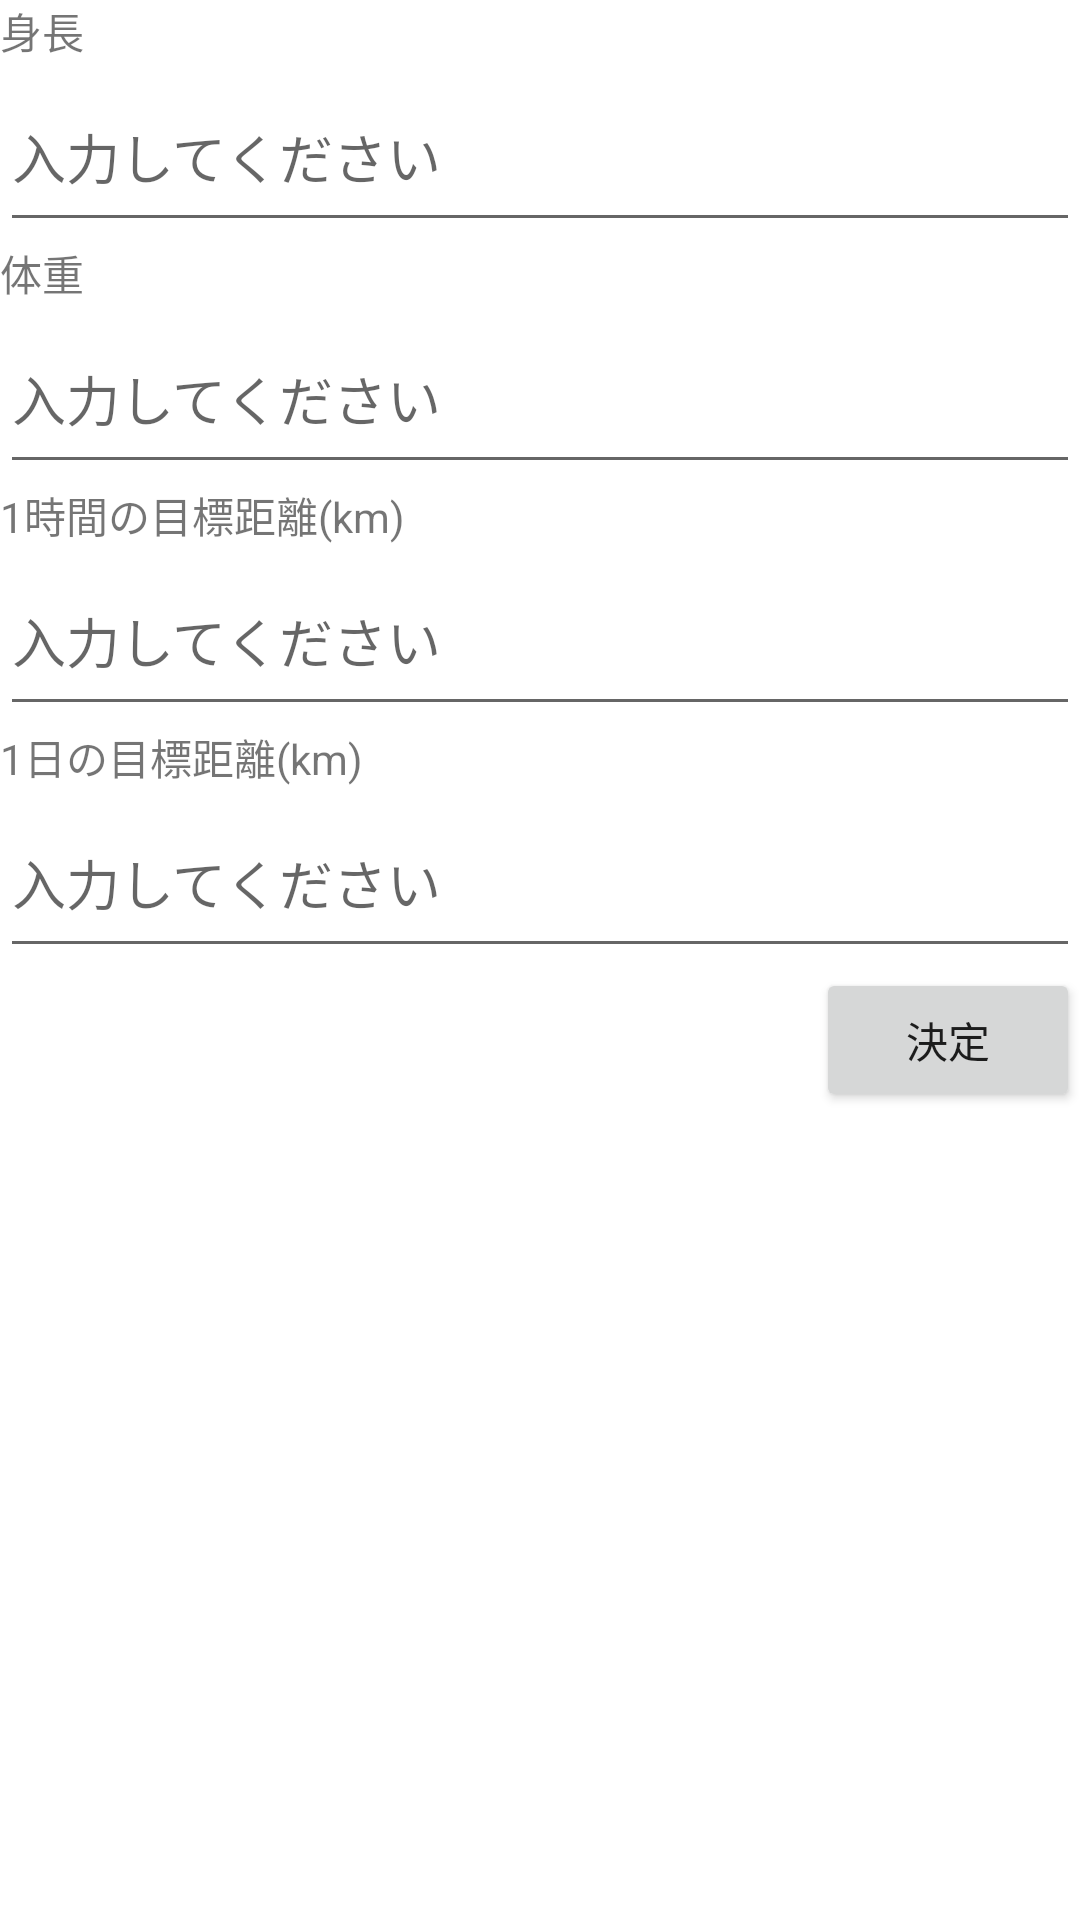

Write the Android layout XML for this screen, with the resource values it uses.
<!-- AndroidManifest.xml: application theme Theme.WalkCounter -->
<!-- res/layout/activity4.xml -->
<androidx.constraintlayout.widget.ConstraintLayout xmlns:android="http://schemas.android.com/apk/res/android"
    xmlns:app="http://schemas.android.com/apk/res-auto"
    xmlns:tools="http://schemas.android.com/tools"
    android:layout_width="match_parent"
    android:layout_height="match_parent">

    <TextView
        android:id="@+id/textHeight"
        android:layout_width="wrap_content"
        android:layout_height="wrap_content"
        android:text="身長"
        app:layout_constraintTop_toTopOf="parent"
        app:layout_constraintLeft_toLeftOf="parent"
        app:layout_constraintBottom_toTopOf="@id/editHeight"
        />

    <EditText
        android:id="@+id/editHeight"
        android:layout_width="match_parent"
        android:layout_height="60dp"
        android:hint="入力してください"
        app:layout_constraintBottom_toTopOf="@id/textWeight"
        app:layout_constraintLeft_toLeftOf="parent"
        app:layout_constraintRight_toRightOf="parent"
        app:layout_constraintTop_toBottomOf="@id/textHeight" />

    <TextView
        android:id="@+id/textWeight"
        android:layout_width="wrap_content"
        android:layout_height="wrap_content"
        android:text="体重"
        app:layout_constraintTop_toBottomOf="@id/editHeight"
        app:layout_constraintLeft_toLeftOf="parent"
        app:layout_constraintBottom_toTopOf="@id/editWeight"
        />

    <EditText
        android:id="@+id/editWeight"
        android:layout_width="match_parent"
        android:layout_height="60dp"
        android:hint="入力してください"
        app:layout_constraintBottom_toTopOf="@id/textNormaForHour"
        app:layout_constraintLeft_toLeftOf="parent"
        app:layout_constraintRight_toRightOf="parent"
        app:layout_constraintTop_toBottomOf="@id/textWeight" />

    <TextView
        android:id="@+id/textNormaForHour"
        android:layout_width="wrap_content"
        android:layout_height="wrap_content"
        android:text="1時間の目標距離(km)"
        app:layout_constraintTop_toBottomOf="@id/editWeight"
        app:layout_constraintLeft_toLeftOf="parent"
        app:layout_constraintBottom_toTopOf="@id/editNormaForHour"
        />

    <EditText
        android:id="@+id/editNormaForHour"
        android:layout_width="match_parent"
        android:layout_height="60dp"
        android:hint="入力してください"
        app:layout_constraintBottom_toTopOf="@id/textNormaForDay"
        app:layout_constraintLeft_toLeftOf="parent"
        app:layout_constraintRight_toRightOf="parent"
        app:layout_constraintTop_toBottomOf="@id/textNormaForHour" />

    <TextView
        android:id="@+id/textNormaForDay"
        android:layout_width="wrap_content"
        android:layout_height="wrap_content"
        android:text="1日の目標距離(km)"
        app:layout_constraintTop_toBottomOf="@id/editNormaForHour"
        app:layout_constraintLeft_toLeftOf="parent"
        app:layout_constraintBottom_toTopOf="@id/editNormaForDay"
        />

    <EditText
        android:id="@+id/editNormaForDay"
        android:layout_width="match_parent"
        android:layout_height="60dp"
        android:hint="入力してください"
        app:layout_constraintBottom_toTopOf="@id/button_send"
        app:layout_constraintLeft_toLeftOf="parent"
        app:layout_constraintRight_toRightOf="parent"
        app:layout_constraintTop_toBottomOf="@id/textNormaForDay" />

    <Button
        android:id="@+id/button_send"
        android:layout_width="wrap_content"
        android:layout_height="wrap_content"
        android:text="決定"
        app:layout_constraintRight_toRightOf="parent"
        app:layout_constraintTop_toBottomOf="@id/editNormaForDay"
        tools:layout_editor_absoluteX="320dp"
        tools:layout_editor_absoluteY="0dp" />


</androidx.constraintlayout.widget.ConstraintLayout>
<!-- resources referenced by this layout -->
<resources>
  <style name="Theme.WalkCounter" parent="Theme.MaterialComponents.DayNight.DarkActionBar">
          
          <item name="colorPrimary">@color/purple_500</item>
          <item name="colorPrimaryVariant">@color/purple_700</item>
          <item name="colorOnPrimary">@color/white</item>
          
          <item name="colorSecondary">@color/teal_200</item>
          <item name="colorSecondaryVariant">@color/teal_700</item>
          <item name="colorOnSecondary">@color/black</item>
          
          <item name="android:statusBarColor" tools:targetApi="l">?attr/colorPrimaryVariant</item>
          
      </style>
  <!-- not gathered from this repository: default colours our renderer supplied (Android Studio template values) -->
  <color name="purple_500">#FF6200EE</color>
  <color name="purple_700">#FF3700B3</color>
  <color name="teal_200">#FF03DAC5</color>
  <color name="teal_700">#FF018786</color>
  <color name="black">#FF000000</color>
  <color name="white">#FFFFFFFF</color>
</resources>
